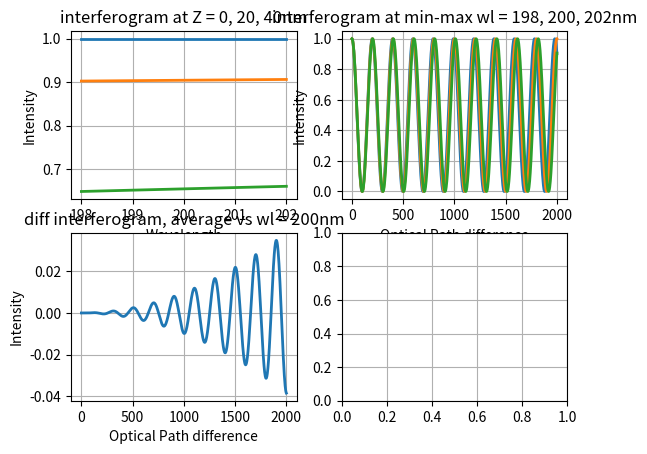

This figure's Python source: (Note: this script raises an exception after producing the figure.)
import numpy as np
import scipy.linalg as lin
import matplotlib.pyplot as plt

z_axis = np.linspace(0, 2e3, 1001).reshape(-1, 1)  # In Nanometers
wl_axis = np.linspace(198, 202, 11).reshape(-1, 1)  # In Nanometers

phi = np.pi/3 * 0 * np.ones(wl_axis.shape)
wafer_reflection = 0.25 * np.ones(wl_axis.shape)
mirror_reflection = 0.25 * np.ones(wl_axis.shape)
decoherence = 1 * np.ones(wl_axis.shape)

# interferogram_per_wl = wafer_reflection + mirror_reflection + 2 * np.sqrt(wafer_reflection * mirror_reflection) \
#      * decoherence(Z) * decoherence(NA) * decoherence(Tilt) * np.cos(phi + Z * 2 * np.pi / wl)

interferogram_matrix = wafer_reflection + mirror_reflection + 2 * np.sqrt(wafer_reflection * mirror_reflection) \
     * decoherence * np.cos(phi + (2 * np.pi / wl_axis) @ z_axis.reshape(1, -1))

diff_interferogram = np.mean(interferogram_matrix, 0) - interferogram_matrix[wl_axis.size//2, :]

# find the real phi/decoherence term from measured points
# Perform simple DFT, multiplying by cos and Sin waves to create the complex number

# plt.rcParams.update({'font.size': 24})
fig, ax = plt.subplots(2, 2)
# fig.dpi = 100
fig._tight = True

fig.axes[0].plot(wl_axis, interferogram_matrix[:, [0, 10, 20]], linewidth=2)
fig.axes[0].title._text = f'interferogram at Z = {z_axis[0, 0]:.0f}, {z_axis[10, 0]:.0f}, {z_axis[20, 0]:.0f}nm'
fig.axes[0].xaxis.label._text, fig.axes[0].yaxis.label._text = 'Wavelength', 'Intensity'

fig.axes[1].plot(z_axis, interferogram_matrix[[0, wl_axis.size//2, -1], :].transpose(), linewidth=2)
fig.axes[1].title._text = f'interferogram at min-max wl = {wl_axis[0, 0]:.0f}, {wl_axis[wl_axis.size//2, 0]:.0f}, ' \
                          f'{wl_axis[-1, 0]:.0f}nm'
fig.axes[1].xaxis.label._text, fig.axes[1].yaxis.label._text = 'Optical Path difference',  'Intensity'

fig.axes[2].plot(z_axis, diff_interferogram, linewidth=2)
fig.axes[2].title._text = f'diff interferogram, average vs wl = {wl_axis[wl_axis.size//2, 0]:.0f}nm'
fig.axes[2].xaxis.label._text, fig.axes[2].yaxis.label._text = 'Optical Path difference', 'Intensity'


[ax.grid() for ax in fig.axes]
# fig.axes[0].grid()
plt.get_current_fig_manager().window.showMaximized()
plt.show()
